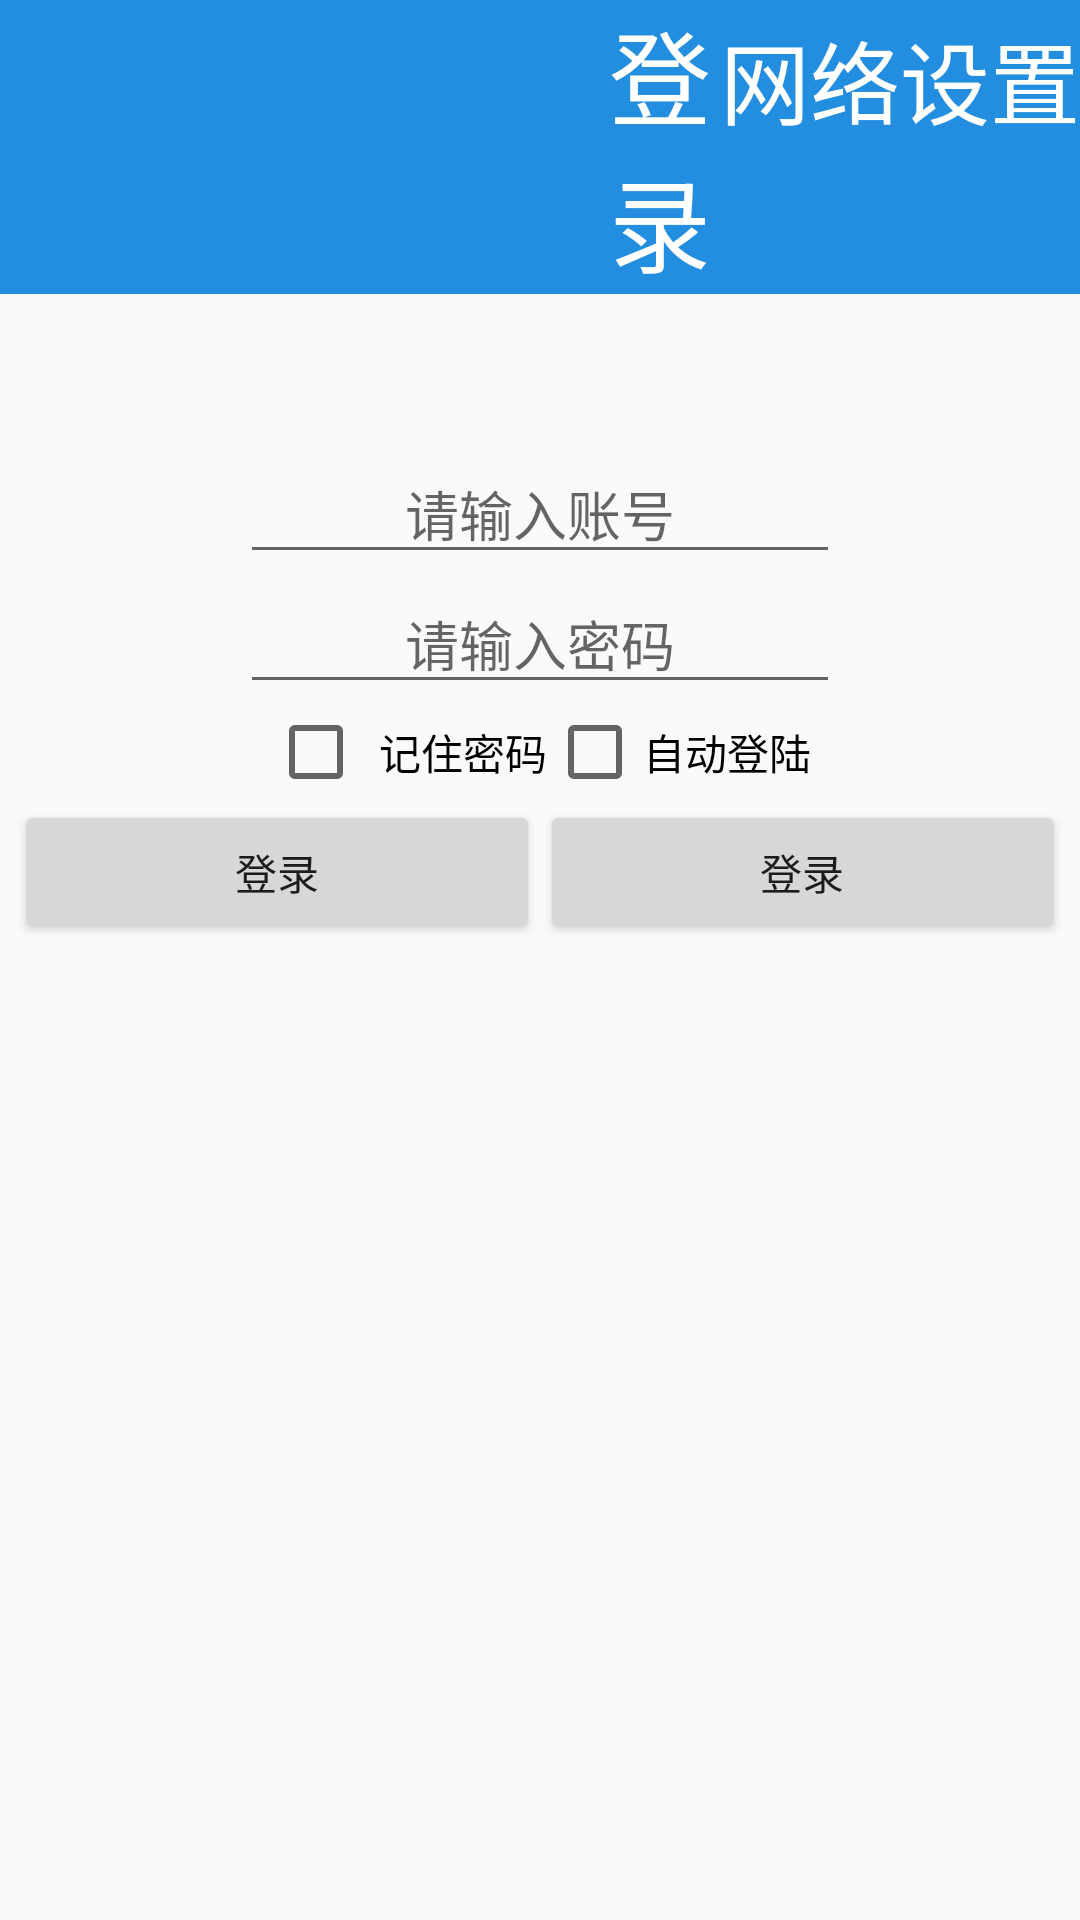

This screen was rendered from an Android layout file. Write that file and the resources it references.
<!-- AndroidManifest.xml: application theme AppTheme.NoActionBat -->
<!-- res/layout/activity_login.xml -->
<?xml version="1.0" encoding="utf-8"?>
<LinearLayout xmlns:android="http://schemas.android.com/apk/res/android"
    xmlns:app="http://schemas.android.com/apk/res-auto"
    xmlns:tools="http://schemas.android.com/tools"
    android:layout_width="match_parent"
    android:layout_height="match_parent"
    tools:context=".Login"
    android:orientation="vertical">
    <include layout="@layout/main"/>
    <EditText
        android:id="@+id/edit"
        android:layout_marginTop="50dp"
        android:layout_width="200dp"
        android:hint="请输入账号"
        android:layout_height="wrap_content"
        android:gravity="center"
        android:layout_gravity="center"/>
    <EditText
        android:id="@+id/edit1"
        android:layout_width="200dp"
        android:hint="请输入密码"
        android:layout_height="wrap_content"
        android:gravity="center"
        android:layout_gravity="center"/>
    <LinearLayout
        android:layout_width="match_parent"
        android:layout_height="wrap_content"
        android:orientation="horizontal"
        android:gravity="center">
        <CheckBox
            android:id="@+id/checkbox"
            android:paddingLeft="5dp"
            android:layout_width="wrap_content"
            android:layout_height="wrap_content"
            android:text="记住密码"/>
        <CheckBox
            android:layout_width="wrap_content"
            android:layout_height="wrap_content"
            android:text="自动登陆"/>
    </LinearLayout>
    <LinearLayout
        android:layout_width="match_parent"
        android:layout_height="wrap_content"
        android:gravity="center">

        <Button
            android:id="@+id/button"
            android:layout_width="175dp"
            android:layout_height="wrap_content"
            android:text="登录"
            android:onClick="login" />
        <Button
            android:id="@+id/button1"
            android:layout_width="175dp"
            android:layout_height="wrap_content"
            android:text="登录"
            android:onClick="login" />




    </LinearLayout>


</LinearLayout>
<!-- res/layout/main.xml (included above) -->
<?xml version="1.0" encoding="utf-8"?>
<LinearLayout
    xmlns:android="http://schemas.android.com/apk/res/android"
    android:layout_width="match_parent"
    android:layout_height="wrap_content"
    android:orientation="horizontal"
    android:background="#238edf">
        <ImageView
            android:padding="5dp"
            android:layout_width="50dp"
            android:paddingRight="50dp"
            android:layout_height="wrap_content"
            android:src="@drawable/c2"/>
        <TextView
            android:layout_weight="1"
            android:layout_width="0dp"
            android:layout_height="wrap_content"
            android:text="登录"
            android:textColor="#fff"
            android:gravity="center"
            android:layout_marginLeft="150dp"
            android:layout_toLeftOf="@id/text"
            android:textSize="34sp"
            />
        <TextView
            android:id="@+id/text"
            android:layout_width="wrap_content"
            android:layout_height="wrap_content"
            android:text="网络设置"
            android:textColor="#fff"
            android:textSize="30sp"
            />



</LinearLayout>
<!-- resources referenced by this layout -->
<resources>
  <style name="AppTheme.NoActionBat">
          <item name="windowActionBar">false</item>
          <item name="windowNoTitle">true</item>
      </style>
</resources>
